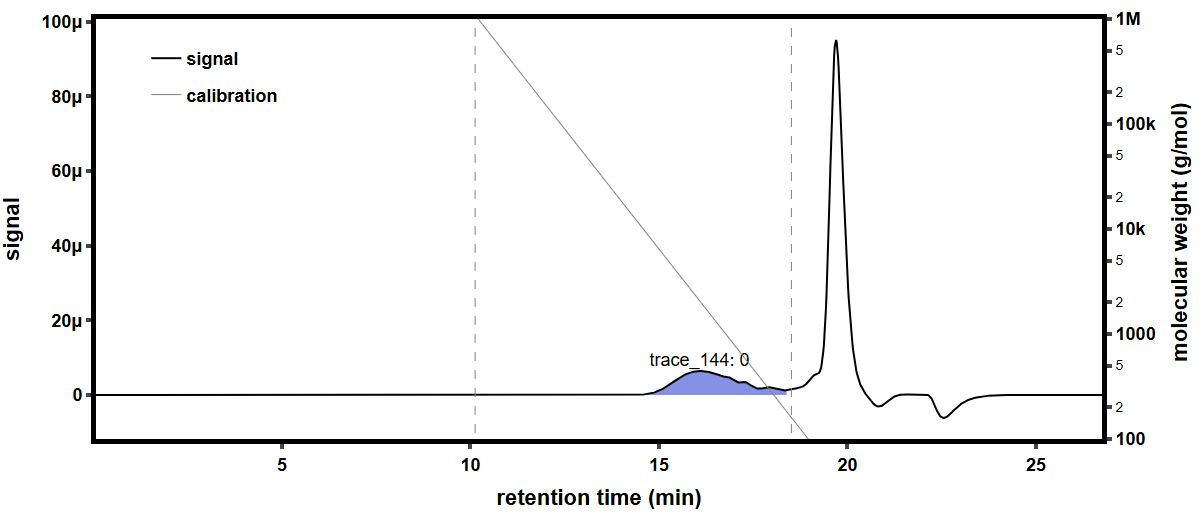

The table this chart was drawn from, first rows:
time (min), raw light scattering data: detector volt…, raw light scattering data: detector volt…, raw light scattering data: detector volt…, raw light scattering data: detector volt…, raw light scattering data: detector volt…, raw light scattering data: detector volt…, raw light scattering data: detector volt…, raw light scattering data: detector volt…, raw UV absorbance data: detector voltage…, differential refractive index data: diff…, Forward Laser Monitor: Forward Laser Mon…, Auto-inject Signal: Auto-inject Signal, Auto-inject Signal: Auto-inject Signal, absolute refractive index data: absolute…
-0.167, 0.02582, 0.01478, 0.03956, 0.02823, 0.03279, 0.027, 0.04102, 0.01611, , -0.000268, 1.007, , 1.439
-0.1502, 0.02582, 0.01478, 0.03956, 0.02823, 0.03279, 0.02699, 0.04102, 0.01611, , -0.000268, 1.007, , 1.439
-0.1333, 0.02582, 0.01478, 0.03956, 0.02823, 0.03279, 0.027, 0.04102, 0.01611, , -0.000268, 1.007, , 1.439
-0.1165, 0.02582, 0.01478, 0.03956, 0.02823, 0.03279, 0.027, 0.04103, 0.01612, , -0.000268, 1.007, , 1.439
-0.09966, 0.02581, 0.01478, 0.03955, 0.02823, 0.03279, 0.02699, 0.04102, 0.01612, , -0.000268, 1.007, , 1.439
-0.08282, 0.02581, 0.01478, 0.03955, 0.02823, 0.03279, 0.02699, 0.04102, 0.01612, , -0.0002681, 1.007, , 1.439
-0.06599, 0.02581, 0.01478, 0.03955, 0.02823, 0.03279, 0.02699, 0.04102, 0.01611, , -0.0002681, 1.007, , 1.439
-0.04915, 0.02582, 0.01478, 0.03955, 0.02823, 0.03279, 0.02699, 0.04103, 0.01611, , -0.0002681, 1.007, , 1.439
-0.03232, 0.02581, 0.01478, 0.03955, 0.02823, 0.03279, 0.02699, 0.04102, 0.01612, , -0.0002681, 1.007, , 1.439
-0.01548, 0.02581, 0.01478, 0.03955, 0.02823, 0.03279, 0.02699, 0.04102, 0.01612, , -0.000268, 1.007, , 1.439
0.001351, 0.02581, 0.01478, 0.03955, 0.02823, 0.03279, 0.02699, 0.04102, 0.01611, , -0.000268, 1.007, , 1.439
0.01819, 0.02582, 0.01478, 0.03955, 0.02823, 0.03279, 0.02699, 0.04103, 0.01611, , -0.000268, 1.007, , 1.439
0.03502, 0.02582, 0.01478, 0.03956, 0.02823, 0.03279, 0.02699, 0.04102, 0.01612, , -0.000268, 1.007, , 1.439
0.05185, 0.02582, 0.01478, 0.03955, 0.02823, 0.03279, 0.027, 0.04102, 0.01612, , -0.000268, 1.007, , 1.439
0.06869, 0.02581, 0.01478, 0.03955, 0.02823, 0.03279, 0.027, 0.04103, 0.01612, , -0.000268, 1.007, , 1.439
0.08552, 0.02581, 0.01478, 0.03956, 0.02823, 0.03279, 0.02699, 0.04103, 0.01612, 0.05474, -0.000268, 1.007, , 1.439
0.1024, 0.02582, 0.01478, 0.03956, 0.02823, 0.03279, 0.027, 0.04103, 0.01612, 0.05475, -0.000268, 1.007, , 1.439
0.1192, 0.02582, 0.01478, 0.03956, 0.02823, 0.03279, 0.02699, 0.04102, 0.01611, 0.05475, -0.000268, 1.007, , 1.439
0.136, 0.02582, 0.01478, 0.03956, 0.02823, 0.03279, 0.02699, 0.04102, 0.01612, 0.05475, -0.0002681, 1.007, , 1.439
0.1529, 0.02582, 0.01478, 0.03956, 0.02823, 0.03279, 0.02699, 0.04103, 0.01612, 0.05475, -0.0002681, 1.007, , 1.439
0.1697, 0.02582, 0.01478, 0.03955, 0.02823, 0.03279, 0.02699, 0.04103, 0.01612, 0.05475, -0.0002681, 1.007, , 1.439
0.1865, 0.02581, 0.01478, 0.03955, 0.02823, 0.03279, 0.02699, 0.04103, 0.01612, 0.05474, -0.0002681, 1.007, , 1.439
0.2034, 0.02581, 0.01478, 0.03955, 0.02823, 0.03279, 0.02699, 0.04103, 0.01612, 0.05474, -0.0002681, 1.007, , 1.439
0.2202, 0.02582, 0.01478, 0.03955, 0.02823, 0.0328, 0.027, 0.04103, 0.01612, 0.05474, -0.0002681, 1.007, , 1.439
0.237, 0.02582, 0.01478, 0.03955, 0.02823, 0.0328, 0.027, 0.04102, 0.01612, 0.05474, -0.0002681, 1.007, , 1.439
0.2539, 0.02582, 0.01478, 0.03956, 0.02823, 0.03279, 0.027, 0.04102, 0.01612, 0.05474, -0.0002681, 1.007, , 1.439
0.2707, 0.02582, 0.01478, 0.03956, 0.02823, 0.0328, 0.027, 0.04102, 0.01612, 0.05474, -0.0002681, 1.007, , 1.439
0.2875, 0.02582, 0.01478, 0.03955, 0.02823, 0.0328, 0.02699, 0.04102, 0.01611, 0.05474, -0.0002681, 1.007, , 1.439
0.3044, 0.02582, 0.01478, 0.03955, 0.02823, 0.03279, 0.02699, 0.04102, 0.01611, 0.05473, -0.0002681, 1.008, , 1.439
0.3212, 0.02582, 0.01478, 0.03955, 0.02823, 0.03279, 0.027, 0.04103, 0.01611, 0.05473, -0.0002681, 1.008, , 1.439
0.338, 0.02582, 0.01478, 0.03955, 0.02823, 0.03279, 0.027, 0.04103, 0.01612, 0.05473, -0.0002681, 1.008, , 1.439
0.3549, 0.02582, 0.01478, 0.03956, 0.02823, 0.03279, 0.02699, 0.04103, 0.01612, 0.05473, -0.0002681, 1.008, , 1.439
0.3717, 0.02581, 0.01478, 0.03956, 0.02823, 0.03279, 0.027, 0.04103, 0.01611, 0.05473, -0.000268, 1.008, , 1.439
0.3885, 0.02582, 0.01478, 0.03956, 0.02823, 0.0328, 0.027, 0.04103, 0.01611, 0.05473, -0.0002681, 1.008, , 1.439
0.4054, 0.02582, 0.01478, 0.03956, 0.02823, 0.0328, 0.027, 0.04103, 0.01611, 0.05473, -0.0002681, 1.008, , 1.439
0.4222, 0.02582, 0.01478, 0.03955, 0.02824, 0.03279, 0.027, 0.04103, 0.01611, 0.05473, -0.0002681, 1.008, , 1.439
0.439, 0.02581, 0.01478, 0.03955, 0.02823, 0.03279, 0.02699, 0.04103, 0.01611, 0.05473, -0.0002681, 1.008, , 1.439
0.4559, 0.02582, 0.01478, 0.03956, 0.02823, 0.03279, 0.027, 0.04103, 0.01612, 0.05473, -0.0002681, 1.008, , 1.439
0.4727, 0.02582, 0.01478, 0.03956, 0.02823, 0.0328, 0.027, 0.04103, 0.01612, 0.05473, -0.0002681, 1.007, , 1.439
0.4896, 0.02582, 0.01478, 0.03956, 0.02823, 0.03279, 0.027, 0.04103, 0.01611, 0.05473, -0.0002681, 1.007, , 1.439
0.5064, 0.02582, 0.01478, 0.03955, 0.02824, 0.03279, 0.027, 0.04102, 0.01612, 0.05473, -0.0002681, 1.007, , 1.439
0.5232, 0.02582, 0.01478, 0.03955, 0.02823, 0.03279, 0.027, 0.04103, 0.01612, 0.05473, -0.0002681, 1.007, , 1.439
0.5401, 0.02582, 0.01478, 0.03955, 0.02823, 0.03279, 0.027, 0.04103, 0.01612, 0.05473, -0.0002681, 1.007, , 1.439
0.5569, 0.02582, 0.01478, 0.03956, 0.02823, 0.03279, 0.027, 0.04103, 0.01612, 0.05473, -0.0002681, 1.007, , 1.439
0.5737, 0.02582, 0.01478, 0.03956, 0.02823, 0.03279, 0.027, 0.04103, 0.01612, 0.05473, -0.0002681, 1.007, , 1.439
0.5906, 0.02582, 0.01478, 0.03956, 0.02823, 0.03279, 0.027, 0.04103, 0.01612, 0.05473, -0.0002681, 1.007, , 1.439
0.6074, 0.02582, 0.01478, 0.03956, 0.02823, 0.03279, 0.027, 0.04103, 0.01612, 0.05473, -0.0002681, 1.007, , 1.439
0.6242, 0.02582, 0.01478, 0.03955, 0.02823, 0.03279, 0.027, 0.04103, 0.01612, 0.05473, -0.0002681, 1.007, , 1.439
0.6411, 0.02582, 0.01478, 0.03955, 0.02823, 0.0328, 0.027, 0.04103, 0.01612, 0.05472, -0.0002681, 1.007, , 1.439
0.6579, 0.02582, 0.01478, 0.03955, 0.02823, 0.0328, 0.02699, 0.04103, 0.01612, 0.05472, -0.0002681, 1.007, , 1.439
0.6747, 0.02582, 0.01478, 0.03955, 0.02823, 0.0328, 0.02699, 0.04102, 0.01612, 0.05472, -0.0002681, 1.007, , 1.439
0.6916, 0.02582, 0.01478, 0.03955, 0.02823, 0.03279, 0.027, 0.04102, 0.01612, 0.05473, -0.0002681, 1.007, , 1.439
0.7084, 0.02582, 0.01478, 0.03955, 0.02823, 0.03279, 0.027, 0.04103, 0.01612, 0.05473, -0.0002681, 1.007, , 1.439
0.7252, 0.02582, 0.01478, 0.03955, 0.02823, 0.03279, 0.027, 0.04103, 0.01612, 0.05473, -0.0002681, 1.007, , 1.439
0.7421, 0.02582, 0.01478, 0.03955, 0.02823, 0.0328, 0.02699, 0.04103, 0.01612, 0.05473, -0.0002681, 1.007, , 1.439
0.7589, 0.02582, 0.01478, 0.03955, 0.02823, 0.03279, 0.02699, 0.04103, 0.01612, 0.05473, -0.0002681, 1.007, , 1.439
0.7757, 0.02581, 0.01478, 0.03956, 0.02823, 0.03279, 0.027, 0.04103, 0.01611, 0.05473, -0.0002681, 1.007, , 1.439
0.7926, 0.02581, 0.01478, 0.03956, 0.02823, 0.03279, 0.027, 0.04103, 0.01611, 0.05473, -0.0002681, 1.007, , 1.439
0.8094, 0.02582, 0.01478, 0.03956, 0.02823, 0.03279, 0.027, 0.04103, 0.01611, 0.05473, -0.0002681, 1.007, , 1.439
0.8262, 0.02582, 0.01478, 0.03955, 0.02823, 0.03279, 0.027, 0.04103, 0.01611, 0.05473, -0.0002681, 1.007, , 1.439
... 1,603 more rows
